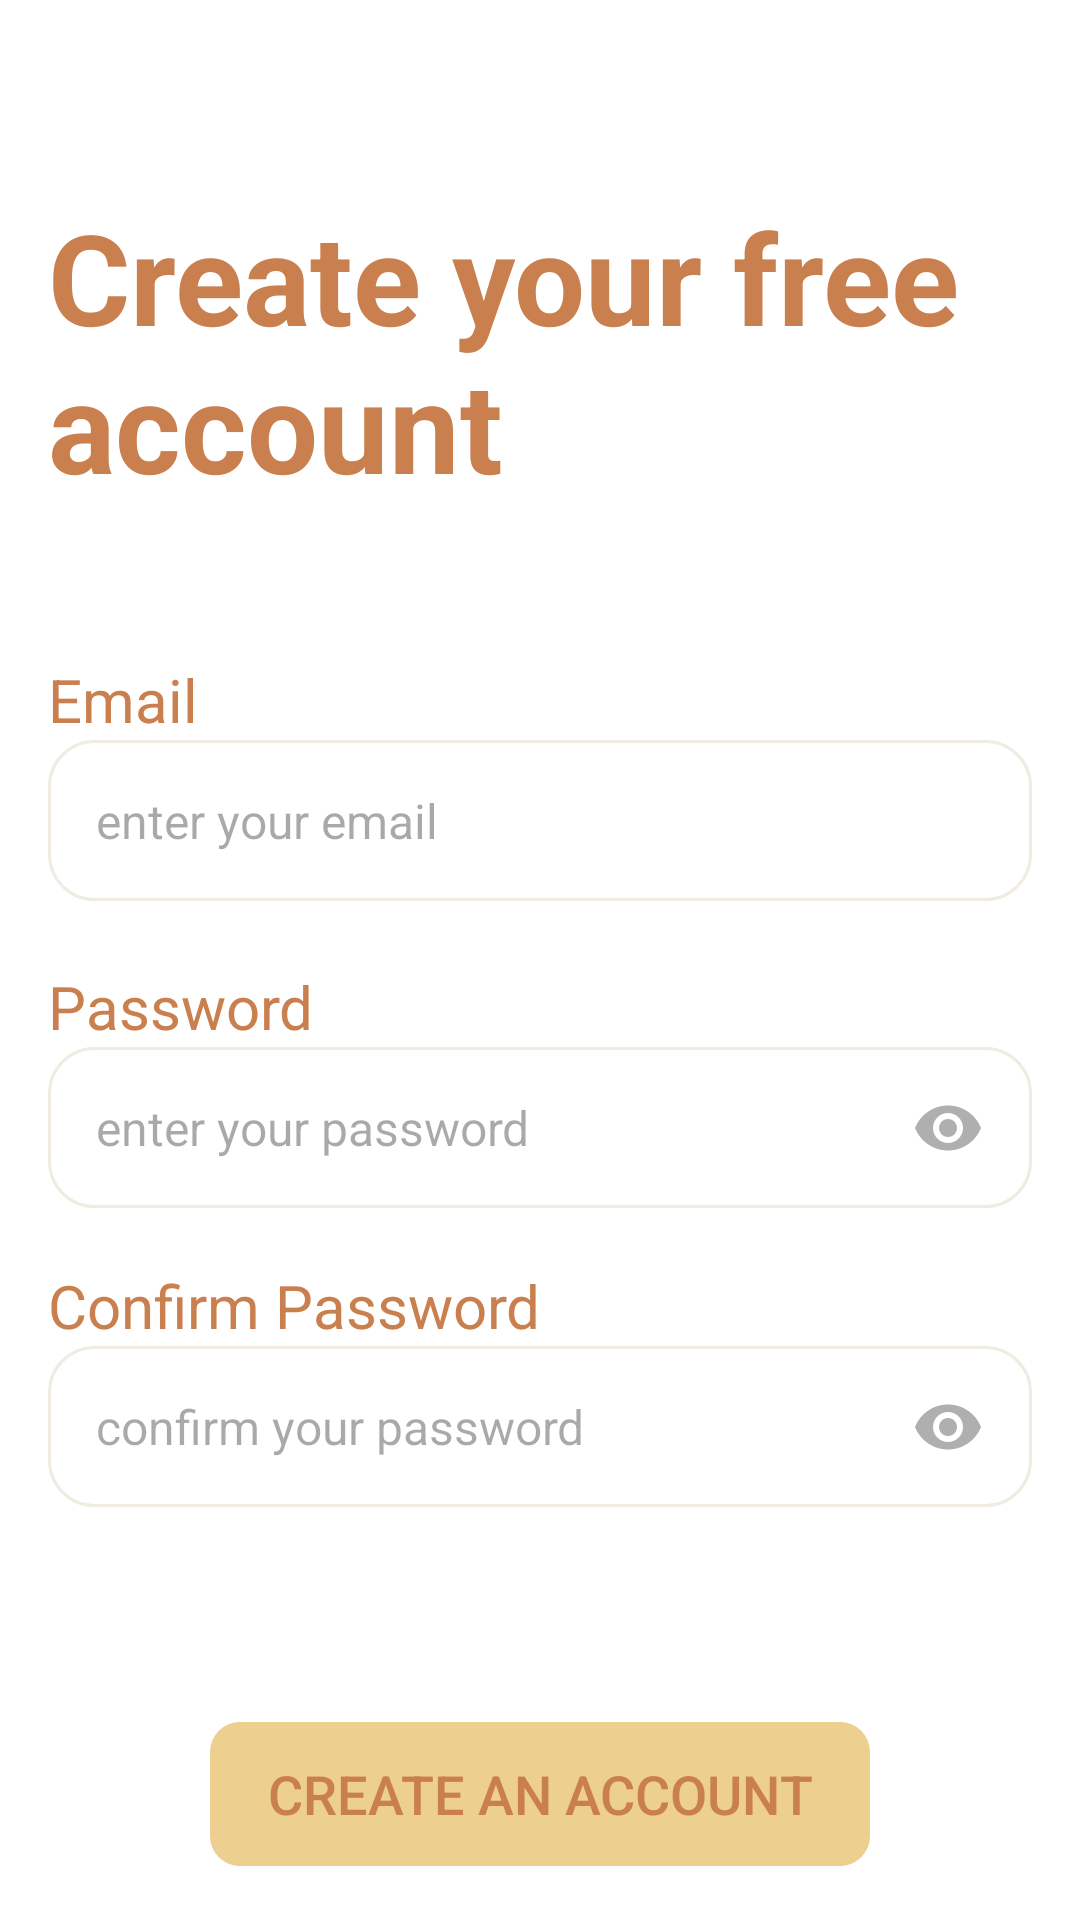

This screen was rendered from an Android layout file. Write that file and the resources it references.
<!-- AndroidManifest.xml: application theme Theme.FoodPlannerApplication -->
<!-- res/layout/fragment_sign_up.xml -->
<?xml version="1.0" encoding="utf-8"?>
<androidx.constraintlayout.widget.ConstraintLayout xmlns:android="http://schemas.android.com/apk/res/android"
    xmlns:app="http://schemas.android.com/apk/res-auto"
    xmlns:tools="http://schemas.android.com/tools"
    android:layout_width="match_parent"
    android:layout_height="match_parent"
    android:background="@color/white"
    tools:context=".features.signup.view.SignUpFragment">

    <TextView
        android:id="@+id/textView"
        android:layout_width="0dp"
        android:layout_height="wrap_content"
        android:layout_marginHorizontal="16dp"
        android:layout_marginTop="64dp"
        android:text="@string/create_your_free_account"
        android:textColor="@color/orange"
        android:textSize="42sp"
        android:textStyle="bold"
        app:layout_constraintEnd_toEndOf="parent"
        app:layout_constraintStart_toStartOf="parent"
        app:layout_constraintTop_toTopOf="parent" />

    <TextView
        android:id="@+id/tv_email"
        android:layout_width="wrap_content"
        android:layout_height="wrap_content"
        android:layout_marginTop="50dp"
        android:text="@string/email"
        android:textColor="@color/orange"
        android:textSize="20sp"
        app:layout_constraintStart_toStartOf="@+id/edt_email"
        app:layout_constraintTop_toBottomOf="@+id/textView" />

    <EditText
        android:id="@+id/edt_email"
        style="@style/edit_text_style"
        android:layout_width="0dp"
        android:layout_height="wrap_content"
        android:layout_marginHorizontal="16dp"
        android:background="@drawable/edt_rounded"
        android:hint="@string/enter_your_email"
        android:inputType="textEmailAddress"
        app:layout_constraintEnd_toEndOf="parent"
        app:layout_constraintStart_toStartOf="parent"
        app:layout_constraintTop_toBottomOf="@+id/tv_email" />

    <TextView
        android:id="@+id/tv_email_error"
        android:layout_width="wrap_content"
        android:layout_height="wrap_content"
        android:textColor="@color/red"
        android:textSize="16sp"
        android:visibility="invisible"
        app:layout_constraintEnd_toEndOf="@+id/edt_email"
        app:layout_constraintTop_toBottomOf="@+id/edt_email" />

    <TextView
        android:id="@+id/tv_password"
        android:layout_width="wrap_content"
        android:layout_height="wrap_content"
        android:text="@string/password"
        android:textColor="@color/orange"
        android:textSize="20sp"
        app:layout_constraintStart_toStartOf="@+id/edt_email"
        app:layout_constraintTop_toBottomOf="@+id/tv_email_error" />

    <EditText
        android:id="@+id/edt_password"
        style="@style/edit_text_style"
        android:layout_width="0dp"
        android:layout_height="wrap_content"
        android:background="@drawable/edt_rounded"
        android:hint="@string/enter_your_password"
        android:inputType="textPassword"
        android:paddingEnd="56dp"
        app:layout_constraintEnd_toEndOf="@+id/edt_email"
        app:layout_constraintStart_toStartOf="@+id/tv_password"
        app:layout_constraintTop_toBottomOf="@+id/tv_password" />

    <TextView
        android:id="@+id/tv_password_error"
        android:layout_width="wrap_content"
        android:layout_height="wrap_content"
        android:textColor="@color/red"
        android:visibility="invisible"
        app:layout_constraintEnd_toEndOf="@+id/edt_password"
        app:layout_constraintTop_toBottomOf="@+id/edt_password" />

    <TextView
        android:id="@+id/tv_confirm_password"
        android:layout_width="wrap_content"
        android:layout_height="wrap_content"
        android:text="@string/confirm_password"
        android:textColor="@color/orange"
        android:textSize="20sp"
        app:layout_constraintStart_toStartOf="@+id/edt_password"
        app:layout_constraintTop_toBottomOf="@+id/tv_password_error" />

    <EditText
        android:id="@+id/edt_confirm_password"
        style="@style/edit_text_style"
        android:layout_width="0dp"
        android:layout_height="wrap_content"
        android:background="@drawable/edt_rounded"
        android:hint="@string/confirm_your_password"
        android:inputType="textPassword"
        android:paddingEnd="56dp"
        app:layout_constraintEnd_toEndOf="@+id/edt_password"
        app:layout_constraintStart_toStartOf="@+id/tv_confirm_password"
        app:layout_constraintTop_toBottomOf="@+id/tv_confirm_password" />

    <TextView
        android:id="@+id/tv_confirm_password_error"
        android:layout_width="wrap_content"
        android:layout_height="wrap_content"
        android:textColor="@color/red"
        android:textSize="16sp"
        android:visibility="invisible"
        app:layout_constraintEnd_toEndOf="@+id/edt_confirm_password"
        app:layout_constraintTop_toBottomOf="@+id/edt_confirm_password" />

    <Button
        android:id="@+id/btn_create_account"
        style="@style/yellow_button"
        android:layout_width="0dp"
        android:layout_height="wrap_content"
        android:layout_marginHorizontal="70dp"
        android:layout_marginTop="50dp"
        android:background="@drawable/ripple_effect"
        android:text="@string/create_an_account"
        app:layout_constraintEnd_toEndOf="parent"
        app:layout_constraintStart_toStartOf="parent"
        app:layout_constraintTop_toBottomOf="@+id/tv_confirm_password_error" />

    <TextView
        android:id="@+id/tv_have_account"
        android:layout_width="wrap_content"
        android:layout_height="wrap_content"
        android:layout_marginTop="32dp"
        android:text="@string/i_already_have_an_account"
        android:textColor="@color/gray"
        android:textSize="16sp"
        app:layout_constraintBottom_toBottomOf="parent"
        app:layout_constraintEnd_toStartOf="@id/tv_login"
        app:layout_constraintHorizontal_chainStyle="packed"
        app:layout_constraintStart_toStartOf="parent"
        app:layout_constraintTop_toBottomOf="@+id/btn_create_account"
        app:layout_constraintVertical_bias="0.0" />

    <TextView
        android:id="@+id/tv_login"
        android:layout_width="wrap_content"
        android:layout_height="wrap_content"
        android:layout_marginHorizontal="8dp"
        android:text="@string/login"
        android:textColor="@color/orange"
        android:textSize="16sp"
        app:layout_constraintBottom_toBottomOf="@+id/tv_have_account"
        app:layout_constraintEnd_toEndOf="parent"
        app:layout_constraintStart_toEndOf="@+id/tv_have_account"
        app:layout_constraintTop_toTopOf="@+id/tv_have_account" />

    <ImageView
        android:id="@+id/iv_eye_pass"
        android:layout_width="wrap_content"
        android:layout_height="wrap_content"
        android:layout_marginHorizontal="16dp"
        android:src="@drawable/ic_open_eye"
        app:layout_constraintBottom_toBottomOf="@+id/edt_password"
        app:layout_constraintEnd_toEndOf="@+id/edt_password"
        app:layout_constraintTop_toTopOf="@+id/edt_password" />

    <ImageView
        android:id="@+id/iv_eye_confirm_pass"
        android:layout_width="wrap_content"
        android:layout_height="wrap_content"
        android:layout_marginHorizontal="16dp"
        android:src="@drawable/ic_open_eye"
        app:layout_constraintBottom_toBottomOf="@+id/edt_confirm_password"
        app:layout_constraintEnd_toEndOf="@+id/edt_confirm_password"
        app:layout_constraintTop_toTopOf="@+id/edt_confirm_password" />

</androidx.constraintlayout.widget.ConstraintLayout>
<!-- resources referenced by this layout -->
<resources>
  <color name="gray">#AFAFAF</color>
  <color name="orange">#C97F4E</color>
  <color name="red">#FF5252</color>
  <color name="white">#FFFFFFFF</color>
  <!-- drawable edt_rounded (drawable) -->
  <?xml version="1.0" encoding="utf-8"?>
  <shape xmlns:android="http://schemas.android.com/apk/res/android">
      <corners android:radius="15dp"/>
      <solid android:color="@color/white"/>
      <stroke android:color="@color/light_gray" android:width="1dp"/>
  
  </shape>
  <!-- drawable ic_open_eye (drawable) -->
  <vector android:height="24dp" android:tint="@color/gray"
      android:viewportHeight="24" android:viewportWidth="24"
      android:width="24dp" xmlns:android="http://schemas.android.com/apk/res/android">
      <path android:fillColor="@android:color/white" android:pathData="M12,4.5C7,4.5 2.73,7.61 1,12c1.73,4.39 6,7.5 11,7.5s9.27,-3.11 11,-7.5c-1.73,-4.39 -6,-7.5 -11,-7.5zM12,17c-2.76,0 -5,-2.24 -5,-5s2.24,-5 5,-5 5,2.24 5,5 -2.24,5 -5,5zM12,9c-1.66,0 -3,1.34 -3,3s1.34,3 3,3 3,-1.34 3,-3 -1.34,-3 -3,-3z"/>
  </vector>
  <!-- drawable ripple_effect (drawable) -->
  <?xml version="1.0" encoding="utf-8"?>
  <ripple xmlns:android="http://schemas.android.com/apk/res/android"
      android:color="#66FFFFFF">
      <item>
          <shape android:shape="rectangle">
              <corners android:radius="10dp"/>
          </shape>
      </item>
  </ripple>
  <string name="confirm_password">Confirm Password</string>
  <string name="confirm_your_password">confirm your password</string>
  <string name="create_an_account">Create an account</string>
  <string name="create_your_free_account">Create your free account</string>
  <string name="email">Email</string>
  <string name="enter_your_email">enter your email</string>
  <string name="enter_your_password">enter your password</string>
  <string name="i_already_have_an_account">I already have an account.</string>
  <string name="login">Login</string>
  <string name="password">Password</string>
  <style name="edit_text_style">
          <item name="android:textSize">16sp</item>
          <item name="android:textColor">@color/brown</item>
          <item name="android:padding">16dp</item>
      </style>
  <style name="yellow_button">
          <item name="android:gravity">center</item>
          <item name="android:textSize">18sp</item>
          <item name="android:textColor">@color/orange</item>
          <item name="backgroundTint">@color/yellow</item>
      </style>
  <style name="Theme.FoodPlannerApplication" parent="Base.Theme.FoodPlannerApplication" />
  <color name="light_gray">#F0ECE1</color>
  <color name="brown">#6F4A38</color>
  <color name="yellow">#EDCF8F</color>
  <style name="Base.Theme.FoodPlannerApplication" parent="Theme.Material3.DayNight.NoActionBar">
          
          
          <item name="colorPrimary">@color/light_gray</item>
          <item name="colorAccent">@color/orange</item>
          
      </style>
</resources>
